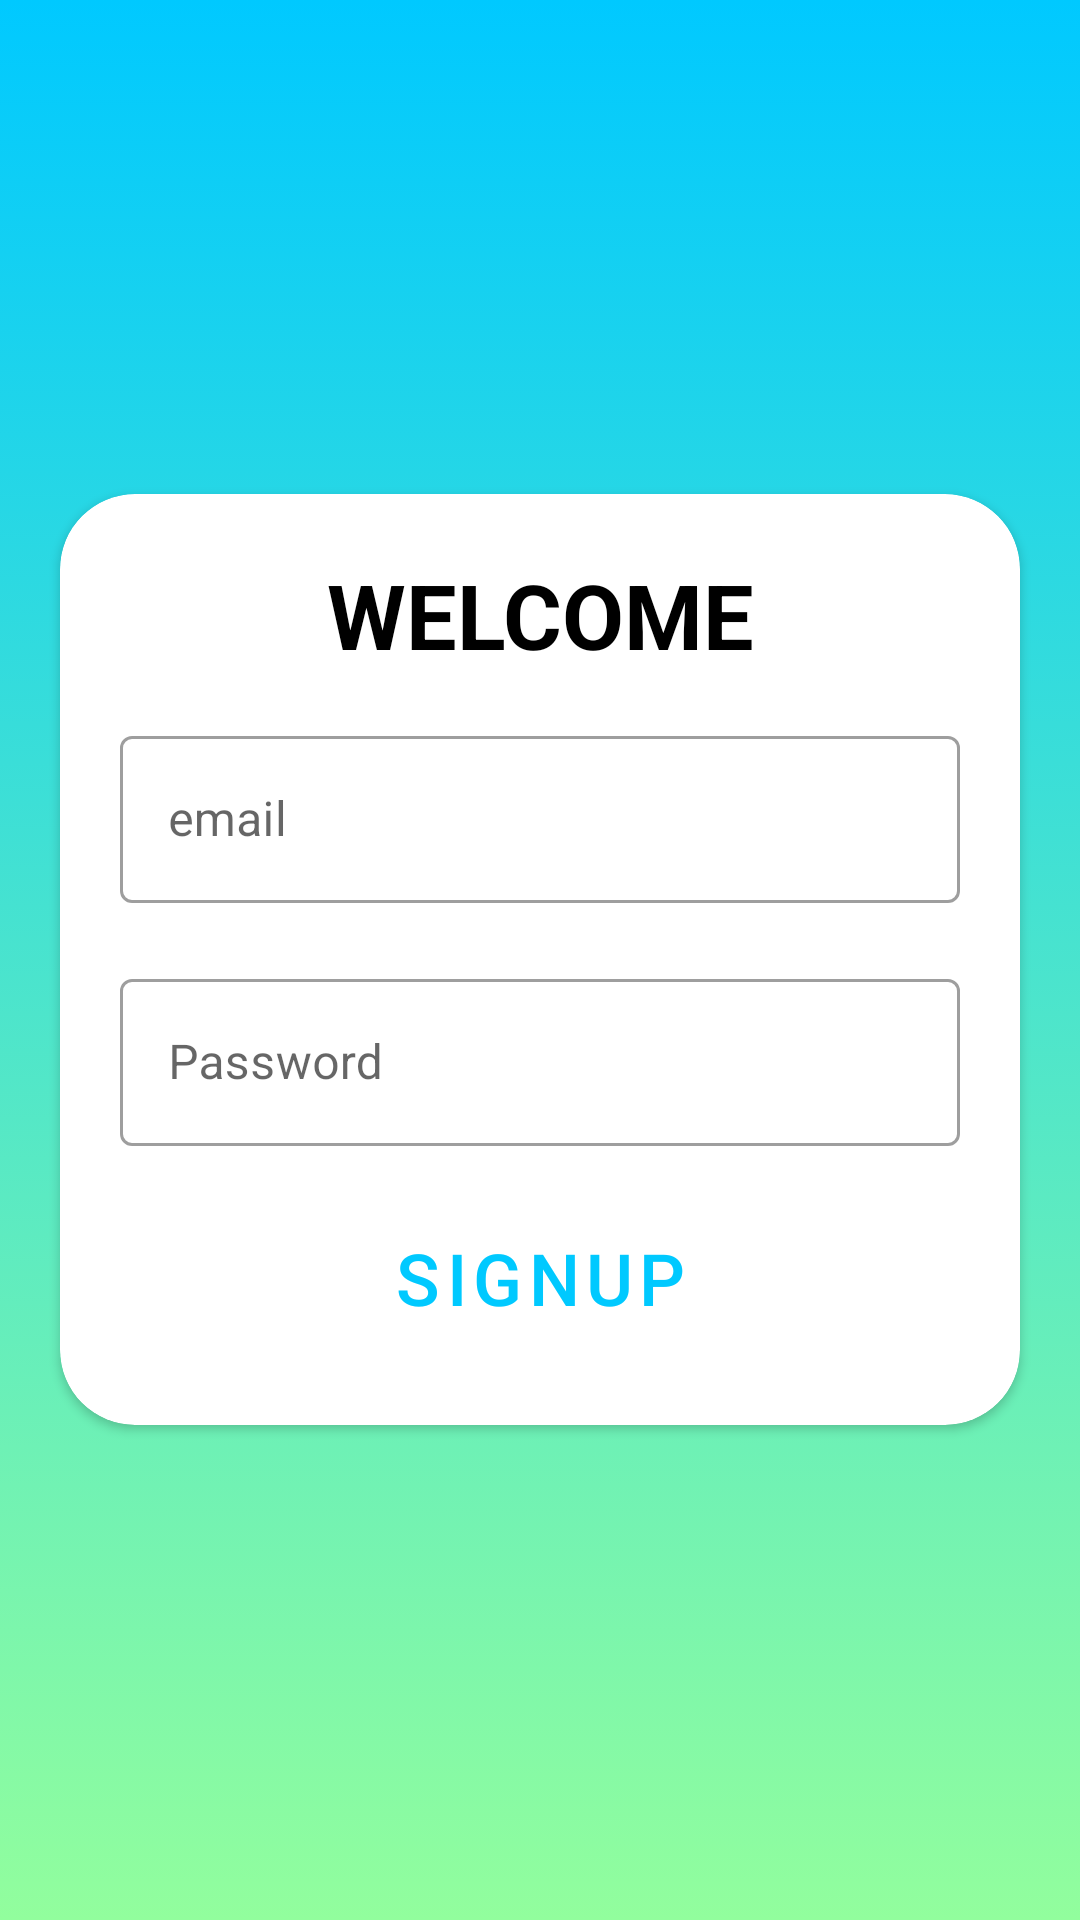

This screen was rendered from an Android layout file. Write that file and the resources it references.
<!-- AndroidManifest.xml: application theme Theme.ColorRush -->
<!-- res/layout/signup_page.xml -->
<?xml version="1.0" encoding="utf-8"?>

<LinearLayout xmlns:android="http://schemas.android.com/apk/res/android"
    xmlns:app="http://schemas.android.com/apk/res-auto"
    xmlns:tools="http://schemas.android.com/tools"
    android:layout_width="match_parent"
    android:layout_height="match_parent"
    android:background="@drawable/background"
    android:gravity="center"
    android:orientation="vertical"
    android:id="@+id/rootSignUp"
    tools:context=".Login">

    <androidx.cardview.widget.CardView
        android:layout_width="wrap_content"
        android:layout_height="wrap_content"
        app:cardCornerRadius="25dp">

        <LinearLayout
            android:layout_width="wrap_content"
            android:layout_height="wrap_content"
            android:layout_margin="10dp"
            android:orientation="vertical">

            <TextView
                android:layout_width="300dp"
                android:layout_height="wrap_content"
                android:gravity="center"
                android:paddingTop="10dp"
                android:paddingBottom="5dp"
                android:text="WELCOME"
                android:textColor="#000000"
                android:textSize="30sp"
                android:textStyle="bold"
                android:typeface="sans" />

            <com.google.android.material.textfield.TextInputLayout

                style="@style/Widget.MaterialComponents.TextInputLayout.OutlinedBox"
                android:layout_width="300dp"
                android:layout_height="wrap_content"
                android:hint="email"
                android:padding="10dp">

                <com.google.android.material.textfield.TextInputEditText
                    android:id="@+id/signup_name"
                    android:layout_width="match_parent"
                    android:layout_height="wrap_content"
                    android:digits="ABCDEFGHIJKLMNOPQRSTUVWXYZabcdefghijklmnopqrstuvwxyz1234567890_-@."
                    android:inputType="textFilter|textVisiblePassword|textNoSuggestions" />

            </com.google.android.material.textfield.TextInputLayout>

            <com.google.android.material.textfield.TextInputLayout

                style="@style/Widget.MaterialComponents.TextInputLayout.OutlinedBox"
                android:layout_width="300dp"
                android:layout_height="wrap_content"
                android:hint="@string/password"
                android:padding="10dp">

                <com.google.android.material.textfield.TextInputEditText
                    android:id="@+id/signup_password"
                    android:layout_width="match_parent"
                    android:layout_height="wrap_content"
                    android:inputType="textPassword" />

            </com.google.android.material.textfield.TextInputLayout>

            <Button
                style="@style/Widget.MaterialComponents.Button.OutlinedButton"
                android:layout_width="wrap_content"
                android:layout_height="wrap_content"
                android:layout_gravity="center"
                android:layout_marginTop="10dp"
                android:layout_marginBottom="15dp"
                android:text="SignUp"
                android:id="@+id/SignUpButton"
                android:textSize="24sp" />
        </LinearLayout>
    </androidx.cardview.widget.CardView>


</LinearLayout>
<!-- resources referenced by this layout -->
<resources>
  <!-- drawable background (drawable) -->
  <?xml version="1.0" encoding="utf-8"?>
  
  <selector xmlns:android="http://schemas.android.com/apk/res/android">
  
      <item>
          <shape>
              <gradient android:angle="90"
                  android:endColor="@color/colorPrimaryDark"
                  android:startColor="@color/colorAccent" />
          </shape>
      </item>
  
  </selector>
  <string name="password">Password</string>
  <style name="Theme.ColorRush" parent="Theme.MaterialComponents.Light.NoActionBar">
          
          <item name="colorPrimary">@color/colorPrimary</item>
          <item name="colorPrimaryDark">@color/colorPrimaryDark</item>
          <item name="colorAccent">@color/colorAccent</item>
  
          <item name="colorPrimaryVariant">@color/purple_700</item>
          <item name="colorOnPrimary">@color/white</item>
          
          <item name="colorSecondary">@color/teal_200</item>
          <item name="colorSecondaryVariant">@color/teal_700</item>
          <item name="colorOnSecondary">@color/black</item>
          
          <item name="android:statusBarColor" tools:targetApi="l">?attr/colorPrimaryVariant</item>
          
      </style>
  <color name="colorPrimaryDark">#00C9FF</color>
  <color name="colorAccent">#92FE9D</color>
  <color name="colorPrimary">#00C9FF</color>
  <color name="purple_700">#FF3700B3</color>
  <color name="white">#FFFFFFFF</color>
  <color name="teal_200">#FF03DAC5</color>
  <color name="teal_700">#FF018786</color>
  <color name="black">#FF000000</color>
</resources>
